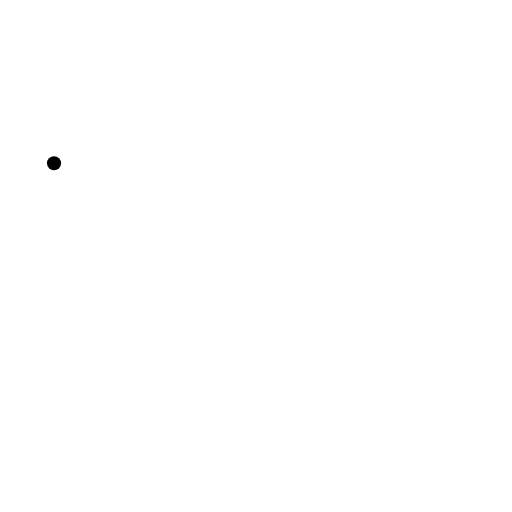
t = 0.00 s
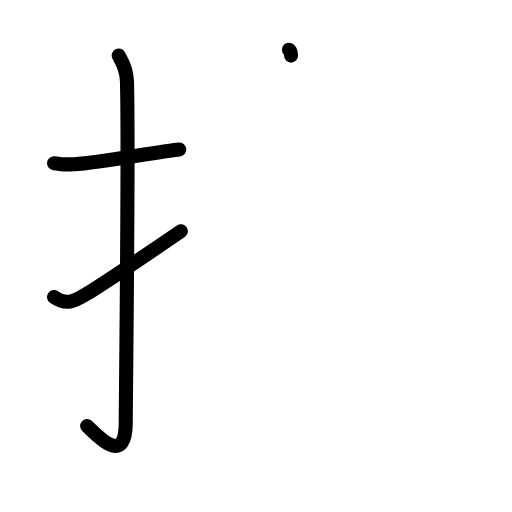
t = 3.13 s
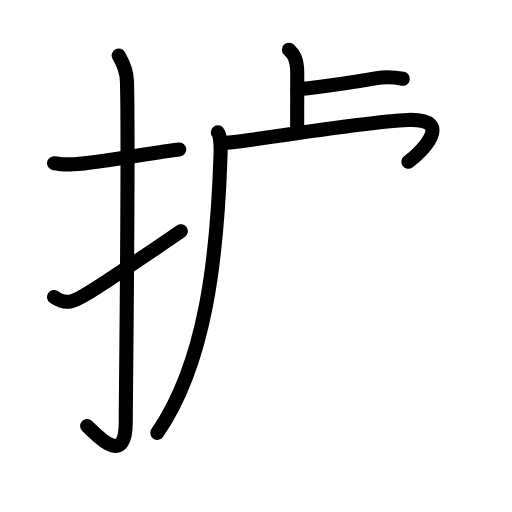
t = 6.42 s
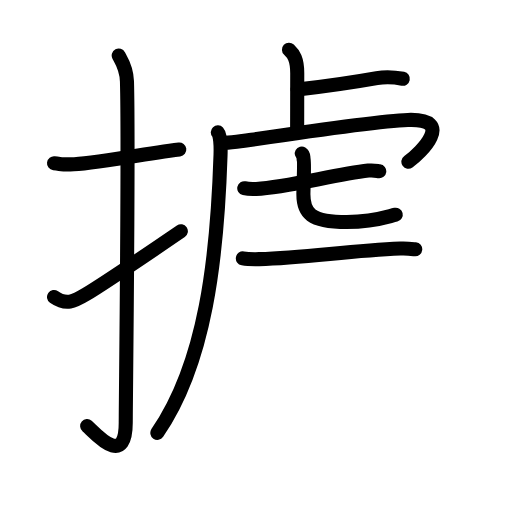
t = 9.58 s
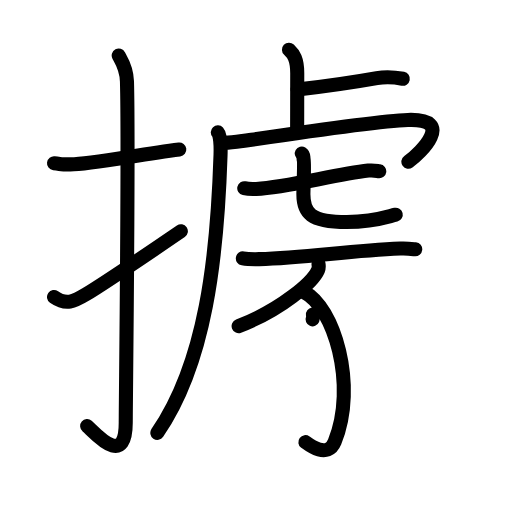
t = 12.38 s
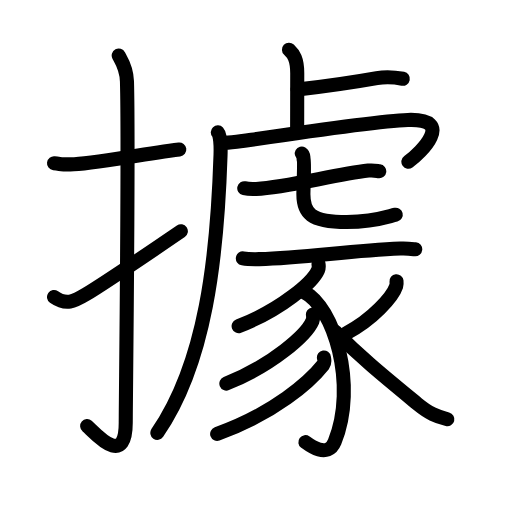
t = 16.00 s

The animated SVG that drew these frames (rendered in a browser with its animation timeline set to each time). Animation: 53 SMIL elements (animate=53); one cycle of 16.00 s.

<?xml version="1.0" encoding="UTF-8"?>
<!--
AniKanjiVG is licensed by CC-BY-SA Paul C. Sommerhoff (https://bitbucket.org/sommerhoff/anikanjivg).
AniKanjiVG uses KanjiVG which is licensed by CC-BY-SA Ulrich Apel (http://kanjivg.tagaini.net).
See also http://creativecommons.org/licenses/by-sa/3.0/
-->
<svg xmlns:kvg='http://kanjivg.tagaini.net' xmlns='http://www.w3.org/2000/svg' width='109' height='109' viewBox='0 0 109 109' style='fill:none;stroke:#000000;stroke-width:3;stroke-linecap:round;stroke-linejoin:round;' id="kvg:kanji_064da"><g id="kvg:064da" kvg:element="據"><g id="kvg:064da-g1" kvg:element="扌" kvg:variant="true" kvg:original="手" kvg:position="left" kvg:radical="tradit"><path id="kvg:064da-s1" kvg:type="㇐" d="M11.5,34.75C13.58,35,12.75,35,15,35c4.26,0,14-2,23.17-3.17"><animate attributeName="d" begin="0.0s" dur="0.5s" from="M11.5,34.75C11.5,34.75,11.5,34.75,11.5,34.75" to="M11.5,34.75C13.58,35,12.75,35,15,35" />
<animate attributeName="d" begin="0.5s" dur="0.5s" from="M11.5,34.75C13.58,35,12.75,35,15,35c0,0,0,0,0,0,0" to="M11.5,34.75C13.58,35,12.75,35,15,35c4.26,0,14-2,23.17-3.17" />
</path>
<path id="kvg:064da-s2" kvg:type="㇚" d="M25.27,11.83c0.48,0.92,1.67,2.49,1.76,5.52c0.4,14.55-0.26,67.66-0.26,72.62c0,10.03-6.71,2-8.21,0.75"><animate attributeName="d" begin="1.0s" dur="0.3333333333333333s" from="M25.27,11.83C25.27,11.83,25.27,11.83,25.27,11.83" to="M25.27,11.83c0.48,0.92,1.67,2.49,1.76,5.52" />
<animate attributeName="d" begin="1.3333333333333333s" dur="0.3333333333333333s" from="M25.27,11.83c0.48,0.92,1.67,2.49,1.76,5.52c0,0,0,0,0,0,0" to="M25.27,11.83c0.48,0.92,1.67,2.49,1.76,5.52c0.4,14.55-0.26,67.66-0.26,72.62" />
<animate attributeName="d" begin="1.6666666666666665s" dur="0.3333333333333333s" from="M25.27,11.83c0.48,0.92,1.67,2.49,1.76,5.52c0.4,14.55-0.26,67.66-0.26,72.62c0,0,0,0,0,0,0" to="M25.27,11.83c0.48,0.92,1.67,2.49,1.76,5.52c0.4,14.55-0.26,67.66-0.26,72.62c0,10.03-6.71,2-8.21,0.75" />
<animate attributeName="d" begin="0s" dur="1.0s" from="M-100,-100" to="M-100,-100" />
</path>
<path id="kvg:064da-s3" kvg:type="㇀" d="M11.5,63.23c2.58,1.81,4.23,0.98,6.81-0.57c1.52-0.91,13.75-9.03,20.19-13.42"><animate attributeName="d" begin="2.0s" dur="0.5s" from="M11.5,63.23C11.5,63.23,11.5,63.23,11.5,63.23" to="M11.5,63.23c2.58,1.81,4.23,0.98,6.81-0.57" />
<animate attributeName="d" begin="2.5s" dur="0.5s" from="M11.5,63.23c2.58,1.81,4.23,0.98,6.81-0.57c0,0,0,0,0,0,0" to="M11.5,63.23c2.58,1.81,4.23,0.98,6.81-0.57c1.52-0.91,13.75-9.03,20.19-13.42" />
<animate attributeName="d" begin="0s" dur="2.0s" from="M-100,-100" to="M-100,-100" />
</path>
</g>
<g id="kvg:064da-g2" kvg:position="right"><g id="kvg:064da-g3" kvg:element="虍" kvg:position="tare"><path id="kvg:064da-s4" kvg:type="㇑a" d="M61.52,10.58c0.98,0.92,1.76,1.99,1.76,5.02c0,5.9-0.02,7.19-0.02,12.15"><animate attributeName="d" begin="3.0s" dur="0.5s" from="M61.52,10.58C61.52,10.58,61.52,10.58,61.52,10.58" to="M61.52,10.58c0.98,0.92,1.76,1.99,1.76,5.02" />
<animate attributeName="d" begin="3.5s" dur="0.5s" from="M61.52,10.58c0.98,0.92,1.76,1.99,1.76,5.02c0,0,0,0,0,0,0" to="M61.52,10.58c0.98,0.92,1.76,1.99,1.76,5.02c0,5.9-0.02,7.19-0.02,12.15" />
<animate attributeName="d" begin="0s" dur="3.0s" from="M-100,-100" to="M-100,-100" />
</path>
<path id="kvg:064da-s5" kvg:type="㇐b" d="M63.35,19.06c8.56-0.99,12.42-1.64,16.88-2.43c1.4-0.25,3.91-0.18,5.52,0.14"><animate attributeName="d" begin="4.0s" dur="0.5s" from="M63.35,19.06C63.35,19.06,63.35,19.06,63.35,19.06" to="M63.35,19.06c8.56-0.99,12.42-1.64,16.88-2.43" />
<animate attributeName="d" begin="4.5s" dur="0.5s" from="M63.35,19.06c8.56-0.99,12.42-1.64,16.88-2.43c0,0,0,0,0,0,0" to="M63.35,19.06c8.56-0.99,12.42-1.64,16.88-2.43c1.4-0.25,3.91-0.18,5.52,0.14" />
<animate attributeName="d" begin="0s" dur="4.0s" from="M-100,-100" to="M-100,-100" />
</path>
<path id="kvg:064da-s6" kvg:type="㇒" d="M46.37,28.18c0.53,0.57,0.65,2.73,0.58,4.82C46.24,55,43.77,77.25,33.5,92.15"><animate attributeName="d" begin="5.0s" dur="0.5s" from="M46.37,28.18C46.37,28.18,46.37,28.18,46.37,28.18" to="M46.37,28.18c0.53,0.57,0.65,2.73,0.58,4.82" />
<animate attributeName="d" begin="5.5s" dur="0.5s" from="M46.37,28.18c0.53,0.57,0.65,2.73,0.58,4.82c0,0,0,0,0,0,0" to="M46.37,28.18c0.53,0.57,0.65,2.73,0.58,4.82C46.24,55,43.77,77.25,33.5,92.15" />
<animate attributeName="d" begin="0s" dur="5.0s" from="M-100,-100" to="M-100,-100" />
</path>
<path id="kvg:064da-s7" kvg:type="㇖a" d="M47.24,30.35c0.99,0.16,2.78-0.1,4.38-0.33c13.63-2.01,28.63-4.26,35.2-4.49c10.29-0.36,2.68,7.11,0.12,8.91"><animate attributeName="d" begin="6.0s" dur="0.3333333333333333s" from="M47.24,30.35C47.24,30.35,47.24,30.35,47.24,30.35" to="M47.24,30.35c0.99,0.16,2.78-0.1,4.38-0.33" />
<animate attributeName="d" begin="6.333333333333333s" dur="0.3333333333333333s" from="M47.24,30.35c0.99,0.16,2.78-0.1,4.38-0.33c0,0,0,0,0,0,0" to="M47.24,30.35c0.99,0.16,2.78-0.1,4.38-0.33c13.63-2.01,28.63-4.26,35.2-4.49" />
<animate attributeName="d" begin="6.666666666666667s" dur="0.3333333333333333s" from="M47.24,30.35c0.99,0.16,2.78-0.1,4.38-0.33c13.63-2.01,28.63-4.26,35.2-4.49c0,0,0,0,0,0,0" to="M47.24,30.35c0.99,0.16,2.78-0.1,4.38-0.33c13.63-2.01,28.63-4.26,35.2-4.49c10.29-0.36,2.68,7.11,0.12,8.91" />
<animate attributeName="d" begin="0s" dur="6.0s" from="M-100,-100" to="M-100,-100" />
</path>
<g id="kvg:064da-g4" kvg:element="七"><g id="kvg:064da-g5" kvg:element="一"><path id="kvg:064da-s8" kvg:type="㇐" d="M52,40.07c0.66,0.15,1.88,0.18,2.54,0.15c6.66-0.35,16.43-3.01,23.88-3.9c1.09-0.13,1.77,0.07,2.32,0.14"><animate attributeName="d" begin="7.0s" dur="0.3333333333333333s" from="M52,40.07C52,40.07,52,40.07,52,40.07" to="M52,40.07c0.66,0.15,1.88,0.18,2.54,0.15" />
<animate attributeName="d" begin="7.333333333333333s" dur="0.3333333333333333s" from="M52,40.07c0.66,0.15,1.88,0.18,2.54,0.15c0,0,0,0,0,0,0" to="M52,40.07c0.66,0.15,1.88,0.18,2.54,0.15c6.66-0.35,16.43-3.01,23.88-3.9" />
<animate attributeName="d" begin="7.666666666666667s" dur="0.3333333333333333s" from="M52,40.07c0.66,0.15,1.88,0.18,2.54,0.15c6.66-0.35,16.43-3.01,23.88-3.9c0,0,0,0,0,0,0" to="M52,40.07c0.66,0.15,1.88,0.18,2.54,0.15c6.66-0.35,16.43-3.01,23.88-3.9c1.09-0.13,1.77,0.07,2.32,0.14" />
<animate attributeName="d" begin="0s" dur="7.0s" from="M-100,-100" to="M-100,-100" />
</path>
</g>
<path id="kvg:064da-s9" kvg:type="㇟a" d="M64.25,32.68c0.49,0.28,0.27,1,0.43,1.36c0.16,0.37-0.09,5.98-0.09,7.34c0,3.9,1.41,5.88,9.24,5.88c5.67,0,8.19-1,10.42-1.55"><animate attributeName="d" begin="8.0s" dur="0.25s" from="M64.25,32.68C64.25,32.68,64.25,32.68,64.25,32.68" to="M64.25,32.68c0.49,0.28,0.27,1,0.43,1.36" />
<animate attributeName="d" begin="8.25s" dur="0.25s" from="M64.25,32.68c0.49,0.28,0.27,1,0.43,1.36c0,0,0,0,0,0,0" to="M64.25,32.68c0.49,0.28,0.27,1,0.43,1.36c0.16,0.37-0.09,5.98-0.09,7.34" />
<animate attributeName="d" begin="8.5s" dur="0.25s" from="M64.25,32.68c0.49,0.28,0.27,1,0.43,1.36c0.16,0.37-0.09,5.98-0.09,7.34c0,0,0,0,0,0,0" to="M64.25,32.68c0.49,0.28,0.27,1,0.43,1.36c0.16,0.37-0.09,5.98-0.09,7.34c0,3.9,1.41,5.88,9.24,5.88" />
<animate attributeName="d" begin="8.75s" dur="0.25s" from="M64.25,32.68c0.49,0.28,0.27,1,0.43,1.36c0.16,0.37-0.09,5.98-0.09,7.34c0,3.9,1.41,5.88,9.24,5.88c0,0,0,0,0,0,0" to="M64.25,32.68c0.49,0.28,0.27,1,0.43,1.36c0.16,0.37-0.09,5.98-0.09,7.34c0,3.9,1.41,5.88,9.24,5.88c5.67,0,8.19-1,10.42-1.55" />
<animate attributeName="d" begin="0s" dur="8.0s" from="M-100,-100" to="M-100,-100" />
</path>
</g>
</g>
<g id="kvg:064da-g6" kvg:element="豕"><path id="kvg:064da-s10" kvg:type="㇐" d="M51.7,55.01c0.9,0.16,2.56,0.18,3.47,0.16c10-0.27,18.77-1.77,30.06-2.25c1.49-0.06,2.41,0.07,3.17,0.15"><animate attributeName="d" begin="9.0s" dur="0.3333333333333333s" from="M51.7,55.01C51.7,55.01,51.7,55.01,51.7,55.01" to="M51.7,55.01c0.9,0.16,2.56,0.18,3.47,0.16" />
<animate attributeName="d" begin="9.333333333333334s" dur="0.3333333333333333s" from="M51.7,55.01c0.9,0.16,2.56,0.18,3.47,0.16c0,0,0,0,0,0,0" to="M51.7,55.01c0.9,0.16,2.56,0.18,3.47,0.16c10-0.27,18.77-1.77,30.06-2.25" />
<animate attributeName="d" begin="9.666666666666666s" dur="0.3333333333333333s" from="M51.7,55.01c0.9,0.16,2.56,0.18,3.47,0.16c10-0.27,18.77-1.77,30.06-2.25c0,0,0,0,0,0,0" to="M51.7,55.01c0.9,0.16,2.56,0.18,3.47,0.16c10-0.27,18.77-1.77,30.06-2.25c1.49-0.06,2.41,0.07,3.17,0.15" />
<animate attributeName="d" begin="0s" dur="9.0s" from="M-100,-100" to="M-100,-100" />
</path>
<path id="kvg:064da-s11" kvg:type="㇒" d="M67.81,56.24c0.05,0.31,0.1,0.8-0.1,1.25c-1.16,2.63-7.81,8.41-16.91,11.94"><animate attributeName="d" begin="10.0s" dur="0.5s" from="M67.81,56.24C67.81,56.24,67.81,56.24,67.81,56.24" to="M67.81,56.24c0.05,0.31,0.1,0.8-0.1,1.25" />
<animate attributeName="d" begin="10.5s" dur="0.5s" from="M67.81,56.24c0.05,0.31,0.1,0.8-0.1,1.25c0,0,0,0,0,0,0" to="M67.81,56.24c0.05,0.31,0.1,0.8-0.1,1.25c-1.16,2.63-7.81,8.41-16.91,11.94" />
<animate attributeName="d" begin="0s" dur="10.0s" from="M-100,-100" to="M-100,-100" />
</path>
<path id="kvg:064da-s12" kvg:type="㇕v" d="M64.72,62.17c6.3,3.01,11.44,19.82,6.52,31.92c-1.47,3.62-5.45,0.61-6.23,0.03"><animate attributeName="d" begin="11.0s" dur="0.5s" from="M64.72,62.17C64.72,62.17,64.72,62.17,64.72,62.17" to="M64.72,62.17c6.3,3.01,11.44,19.82,6.52,31.92" />
<animate attributeName="d" begin="11.5s" dur="0.5s" from="M64.72,62.17c6.3,3.01,11.44,19.82,6.52,31.92c0,0,0,0,0,0,0" to="M64.72,62.17c6.3,3.01,11.44,19.82,6.52,31.92c-1.47,3.62-5.45,0.61-6.23,0.03" />
<animate attributeName="d" begin="0s" dur="11.0s" from="M-100,-100" to="M-100,-100" />
</path>
<path id="kvg:064da-s13" kvg:type="㇒" d="M66.62,66.94c0.05,0.35,0.11,0.89-0.1,1.39c-1.26,2.94-8.46,9.38-18.33,13.33"><animate attributeName="d" begin="12.0s" dur="0.5s" from="M66.62,66.94C66.62,66.94,66.62,66.94,66.62,66.94" to="M66.62,66.94c0.05,0.35,0.11,0.89-0.1,1.39" />
<animate attributeName="d" begin="12.5s" dur="0.5s" from="M66.62,66.94c0.05,0.35,0.11,0.89-0.1,1.39c0,0,0,0,0,0,0" to="M66.62,66.94c0.05,0.35,0.11,0.89-0.1,1.39c-1.26,2.94-8.46,9.38-18.33,13.33" />
<animate attributeName="d" begin="0s" dur="12.0s" from="M-100,-100" to="M-100,-100" />
</path>
<path id="kvg:064da-s14" kvg:type="㇒" d="M68.96,76.11c0.06,0.38,0.26,1.05-0.13,1.54c-2.87,3.62-10.44,10.37-22.6,14.73"><animate attributeName="d" begin="13.0s" dur="0.5s" from="M68.96,76.11C68.96,76.11,68.96,76.11,68.96,76.11" to="M68.96,76.11c0.06,0.38,0.26,1.05-0.13,1.54" />
<animate attributeName="d" begin="13.5s" dur="0.5s" from="M68.96,76.11c0.06,0.38,0.26,1.05-0.13,1.54c0,0,0,0,0,0,0" to="M68.96,76.11c0.06,0.38,0.26,1.05-0.13,1.54c-2.87,3.62-10.44,10.37-22.6,14.73" />
<animate attributeName="d" begin="0s" dur="13.0s" from="M-100,-100" to="M-100,-100" />
</path>
<path id="kvg:064da-s15" kvg:type="㇒" d="M84.41,59.86c0.03,0.26,0.06,0.68-0.06,1.06c-0.74,2.23-4.98,7.12-10.78,10.12"><animate attributeName="d" begin="14.0s" dur="0.5s" from="M84.41,59.86C84.41,59.86,84.41,59.86,84.41,59.86" to="M84.41,59.86c0.03,0.26,0.06,0.68-0.06,1.06" />
<animate attributeName="d" begin="14.5s" dur="0.5s" from="M84.41,59.86c0.03,0.26,0.06,0.68-0.06,1.06c0,0,0,0,0,0,0" to="M84.41,59.86c0.03,0.26,0.06,0.68-0.06,1.06c-0.74,2.23-4.98,7.12-10.78,10.12" />
<animate attributeName="d" begin="0s" dur="14.0s" from="M-100,-100" to="M-100,-100" />
</path>
<path id="kvg:064da-s16" kvg:type="㇏" d="M71.44,70.64c5.22,5.33,9.87,9.12,17.35,15.28c2.61,2.14,4.13,2.74,6.45,3.33"><animate attributeName="d" begin="15.0s" dur="0.5s" from="M71.44,70.64C71.44,70.64,71.44,70.64,71.44,70.64" to="M71.44,70.64c5.22,5.33,9.87,9.12,17.35,15.28" />
<animate attributeName="d" begin="15.5s" dur="0.5s" from="M71.44,70.64c5.22,5.33,9.87,9.12,17.35,15.28c0,0,0,0,0,0,0" to="M71.44,70.64c5.22,5.33,9.87,9.12,17.35,15.28c2.61,2.14,4.13,2.74,6.45,3.33" />
<animate attributeName="d" begin="0s" dur="15.0s" from="M-100,-100" to="M-100,-100" />
</path>
</g>
</g>
</g>
</svg>
